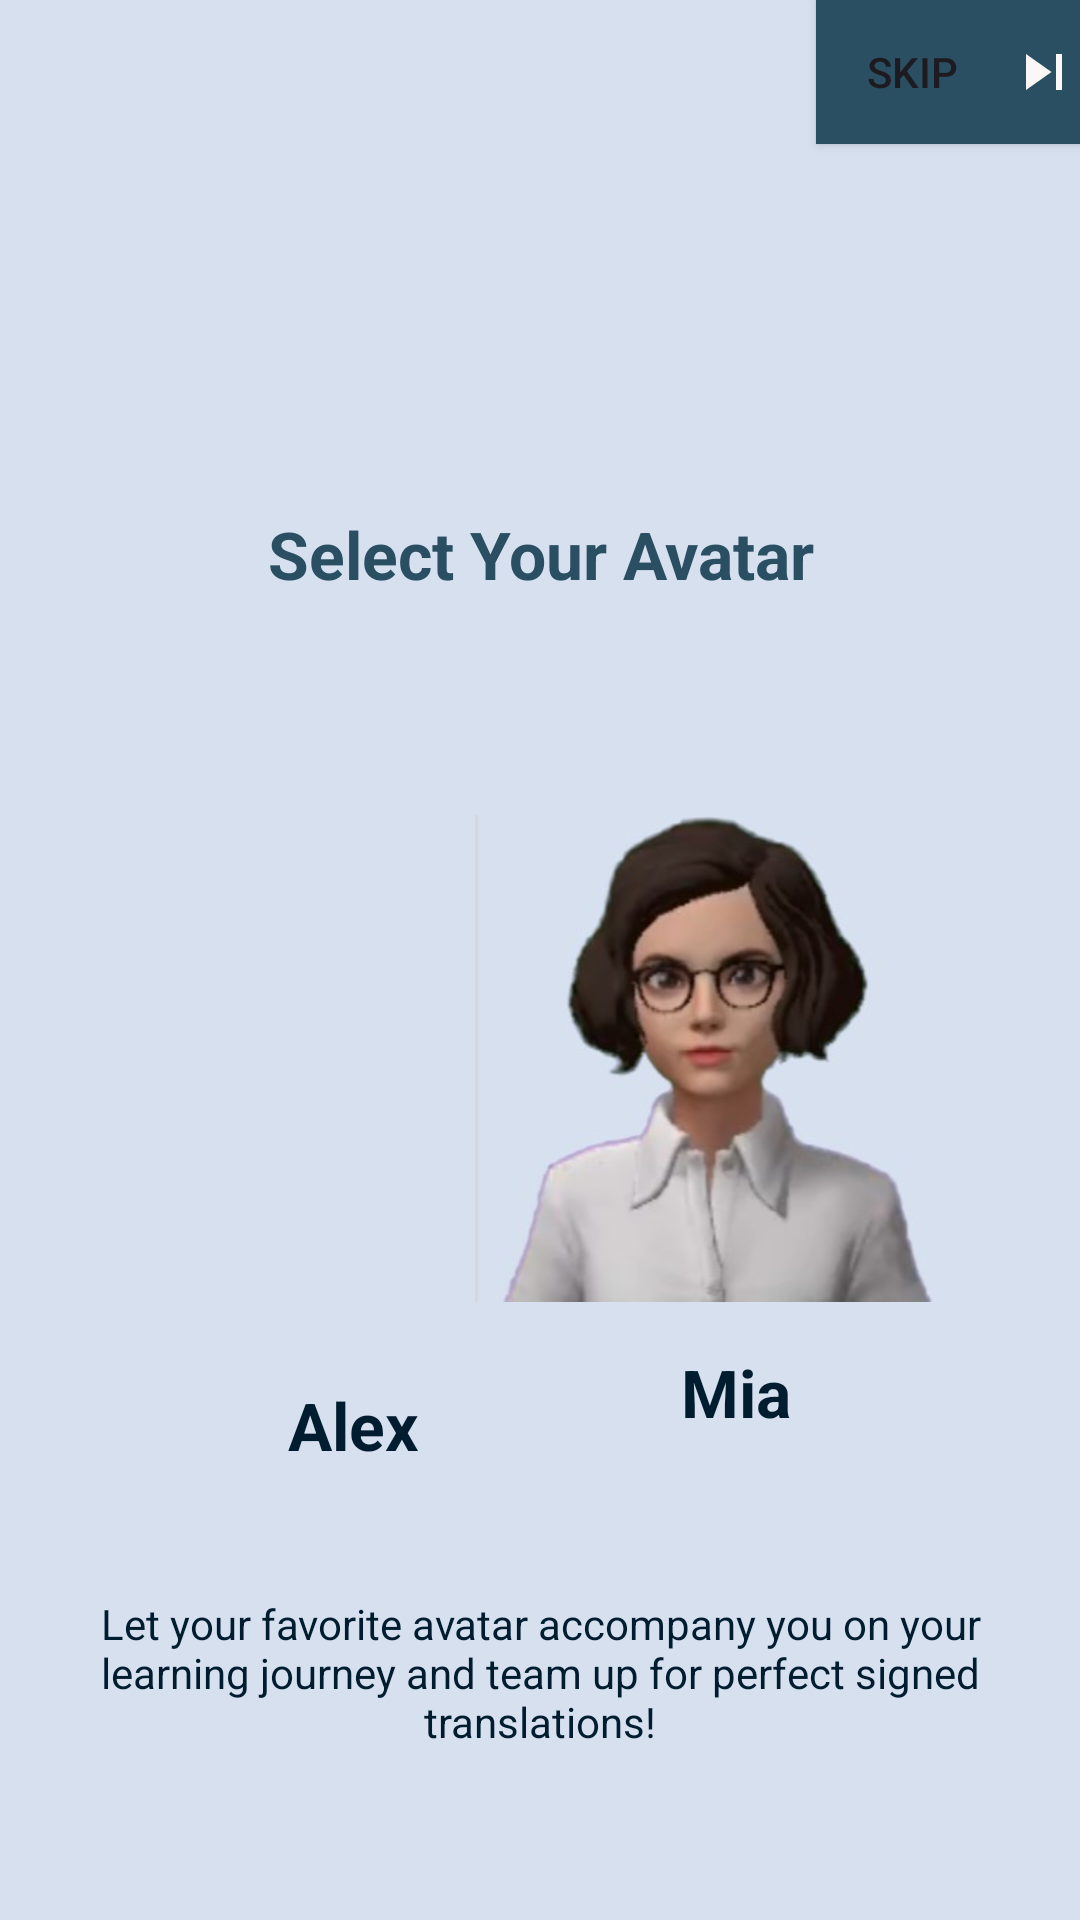

Here is an Android app screen rendered from its layout file. Give the layout XML and the strings, colors and styles it references.
<!-- AndroidManifest.xml: application theme Theme.SignYourWay -->
<!-- res/layout/activity_choose_avatar.xml -->
<?xml version="1.0" encoding="utf-8"?>
<RelativeLayout xmlns:android="http://schemas.android.com/apk/res/android"
    xmlns:app="http://schemas.android.com/apk/res-auto"
    xmlns:tools="http://schemas.android.com/tools"
    android:id="@+id/main"
    android:layout_width="match_parent"
    android:layout_height="match_parent"
    android:background="#D6E0EF"
    android:orientation="vertical"
    tools:context=".ChooseAvatar">

    <Button
        android:id="@+id/skipbutton"
        android:layout_width="wrap_content"
        android:layout_height="wrap_content"
        android:background="@drawable/button_background"
        android:drawableRight="@drawable/baseline_skip_next_24"
        android:text="skip"
        app:backgroundTint="@null"
        android:layout_alignParentTop="true"
        android:layout_alignParentEnd="true"
         />

    <TextView
        android:id="@+id/textView3"
        android:layout_width="match_parent"
        android:layout_height="wrap_content"
        android:layout_marginTop="170dp"
        android:gravity="center"
        android:text="Select Your Avatar"
        android:textAppearance="?android:textAppearanceLarge"
        android:textColor="#2A4E62"
        android:textStyle="bold" />

    <ImageView
        android:id="@+id/imageView1"
        android:layout_width="143dp"
        android:layout_height="208dp"
        android:layout_below="@id/textView3"
        android:layout_alignParentStart="true"
        android:layout_marginStart="41dp"
        android:layout_marginTop="52dp"
        android:src="@drawable/alex" />

    <ImageView
        android:id="@+id/imageView2"
        android:layout_width="164dp"
        android:layout_height="307dp"
        android:layout_below="@id/textView3"
        android:layout_alignParentEnd="true"

        android:layout_marginEnd="38dp"
        android:src="@drawable/mia" />

    <TextView
        android:id="@+id/textView"
        android:layout_width="wrap_content"
        android:layout_height="wrap_content"
        android:layout_below="@id/imageView1"
        android:layout_alignStart="@id/imageView1"
        android:layout_marginStart="55dp"
        android:layout_marginTop="1dp"
        android:text="Alex"
        android:textAppearance="?android:textAppearanceLarge"
        android:textColor="#001C2F"
        android:textStyle="bold" />

    <TextView
        android:id="@+id/textView2"
        android:layout_width="51dp"
        android:layout_height="31dp"
        android:layout_below="@id/imageView2"
        android:layout_alignStart="@id/imageView2"
        android:layout_marginStart="62dp"
        android:layout_marginTop="-58dp"
        android:gravity="center"
        android:text="Mia"
        android:textAppearance="?android:textAppearanceLarge"
        android:textColor="#001C2F"
        android:textStyle="bold" />

    <TextView
        android:id="@+id/textView4"
        android:layout_width="349dp"
        android:layout_height="wrap_content"
        android:layout_below="@id/textView"
        android:layout_marginLeft="30dp"
        android:layout_marginTop="42dp"
        android:layout_marginRight="30dp"
        android:gravity="center"

        android:text="Let your favorite avatar accompany you on your learning journey and team up for perfect signed translations!"
        android:textColor="#001C2F" />

</RelativeLayout>
<!-- resources referenced by this layout -->
<resources>
  <!-- drawable baseline_skip_next_24 (drawable) -->
  <vector xmlns:android="http://schemas.android.com/apk/res/android" android:height="24dp" android:tint="#FCF7F7" android:viewportHeight="24" android:viewportWidth="24" android:width="24dp">
        
      <path android:fillColor="@android:color/white" android:pathData="M6,18l8.5,-6L6,6v12zM16,6v12h2V6h-2z"/>
      
  </vector>
  <!-- drawable button_background (drawable) -->
  <?xml version="1.0" encoding="utf-8"?>
  <shape xmlns:android="http://schemas.android.com/apk/res/android">
      <solid android:color="#2A4E62"/> 
      <corners android:radius="0dp"/> 
      <stroke android:color="#2A4E62" android:width="1dp"/> 
  </shape>
  <!-- drawable mia: jpg bitmap (drawable, 14725 bytes) -->
  <style name="Theme.SignYourWay" parent="Base.Theme.SignYourWay" />
  <style name="Base.Theme.SignYourWay" parent="Theme.Material3.DayNight.NoActionBar">
          
          
      </style>
</resources>
